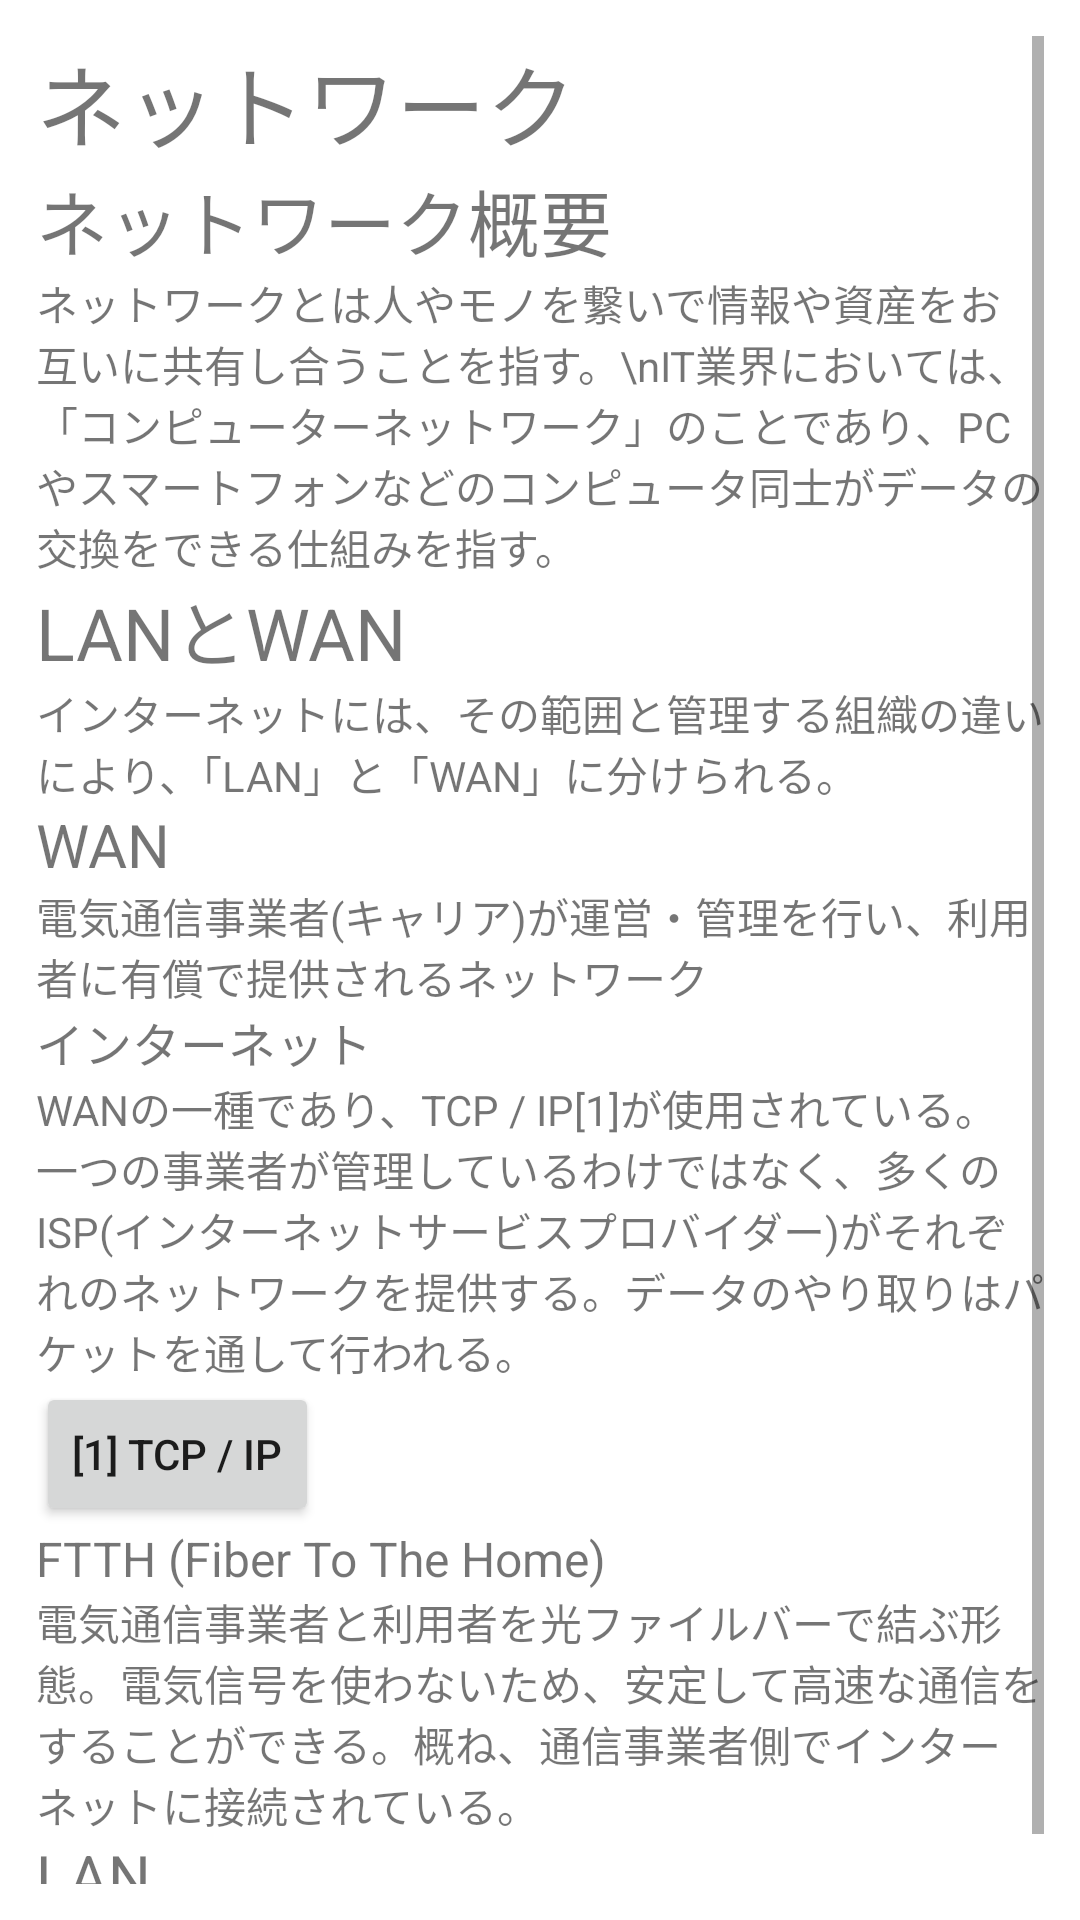

Android layout source for this screen:
<!-- AndroidManifest.xml: application theme Theme.IntroductionToIT -->
<!-- res/layout/activity_internet.xml -->
<?xml version="1.0" encoding="utf-8"?>
<ScrollView xmlns:android="http://schemas.android.com/apk/res/android"
    xmlns:app="http://schemas.android.com/apk/res-auto"
    xmlns:tools="http://schemas.android.com/tools"
    android:layout_width="match_parent"
    android:layout_height="match_parent"
    android:padding="12dp"
    tools:context=".internetActivity">

    <LinearLayout
        android:layout_width="match_parent"
        android:layout_height="wrap_content"
        android:orientation="vertical" >

        <TextView
            android:layout_width="wrap_content"
            android:layout_height="wrap_content"
            android:textSize="30sp"
            android:text="ネットワーク"/>

        <TextView
            android:layout_width="wrap_content"
            android:layout_height="wrap_content"
            android:textSize="24sp"
            android:text="ネットワーク概要" />

        <TextView
            android:layout_width="wrap_content"
            android:layout_height="wrap_content"
            android:text="ネットワークとは人やモノを繋いで情報や資産をお互いに共有し合うことを指す。\nIT業界においては、「コンピューターネットワーク」のことであり、PCやスマートフォンなどのコンピュータ同士がデータの交換をできる仕組みを指す。" />

        <TextView
            android:layout_width="wrap_content"
            android:layout_height="wrap_content"
            android:textSize="24sp"
            android:text="LANとWAN" />
        <TextView
            android:layout_width="wrap_content"
            android:layout_height="wrap_content"
            android:text="インターネットには、その範囲と管理する組織の違いにより、「LAN」と「WAN」に分けられる。" />

        <TextView
            android:layout_width="wrap_content"
            android:layout_height="wrap_content"
            android:textSize="20sp"
            android:text="WAN" />
        <TextView
            android:layout_width="wrap_content"
            android:layout_height="wrap_content"
            android:text="電気通信事業者(キャリア)が運営・管理を行い、利用者に有償で提供されるネットワーク" />

        <TextView
            android:layout_width="wrap_content"
            android:layout_height="wrap_content"
            android:textSize="16sp"
            android:text="インターネット" />
        <TextView
            android:layout_width="wrap_content"
            android:layout_height="wrap_content"
            android:text="WANの一種であり、TCP / IP[1]が使用されている。一つの事業者が管理しているわけではなく、多くのISP(インターネットサービスプロバイダー)がそれぞれのネットワークを提供する。データのやり取りはパケットを通して行われる。" />
        <Button
            android:id="@+id/internet1"
            android:layout_width="wrap_content"
            android:layout_height="wrap_content"
            android:text="[1] TCP / IP" />
        
        <TextView
            android:layout_width="wrap_content"
            android:layout_height="wrap_content"
            android:textSize="16sp"
            android:text="FTTH (Fiber To The Home)" />
        <TextView
            android:layout_width="wrap_content"
            android:layout_height="wrap_content"
            android:text="電気通信事業者と利用者を光ファイルバーで結ぶ形態。電気信号を使わないため、安定して高速な通信をすることができる。概ね、通信事業者側でインターネットに接続されている。" />
        
        <TextView
            android:layout_width="wrap_content"
            android:layout_height="wrap_content"
            android:textSize="20sp"
            android:text="LAN" />
        
        <TextView
            android:layout_width="wrap_content"
            android:layout_height="wrap_content"
            android:text="" />
    </LinearLayout>

</ScrollView>
<!-- resources referenced by this layout -->
<resources>
  <style name="Theme.IntroductionToIT" parent="Theme.MaterialComponents.DayNight.DarkActionBar">
          
          <item name="colorPrimary">@color/purple_500</item>
          <item name="colorPrimaryVariant">@color/purple_700</item>
          <item name="colorOnPrimary">@color/white</item>
          
          <item name="colorSecondary">@color/teal_200</item>
          <item name="colorSecondaryVariant">@color/teal_700</item>
          <item name="colorOnSecondary">@color/black</item>
          
          <item name="android:statusBarColor">?attr/colorPrimaryVariant</item>
          
      </style>
  <!-- not gathered from this repository: default colours our renderer supplied (Android Studio template values) -->
  <color name="purple_500">#FF6200EE</color>
  <color name="purple_700">#FF3700B3</color>
  <color name="teal_200">#FF03DAC5</color>
  <color name="teal_700">#FF018786</color>
  <color name="black">#FF000000</color>
  <color name="white">#FFFFFFFF</color>
</resources>
